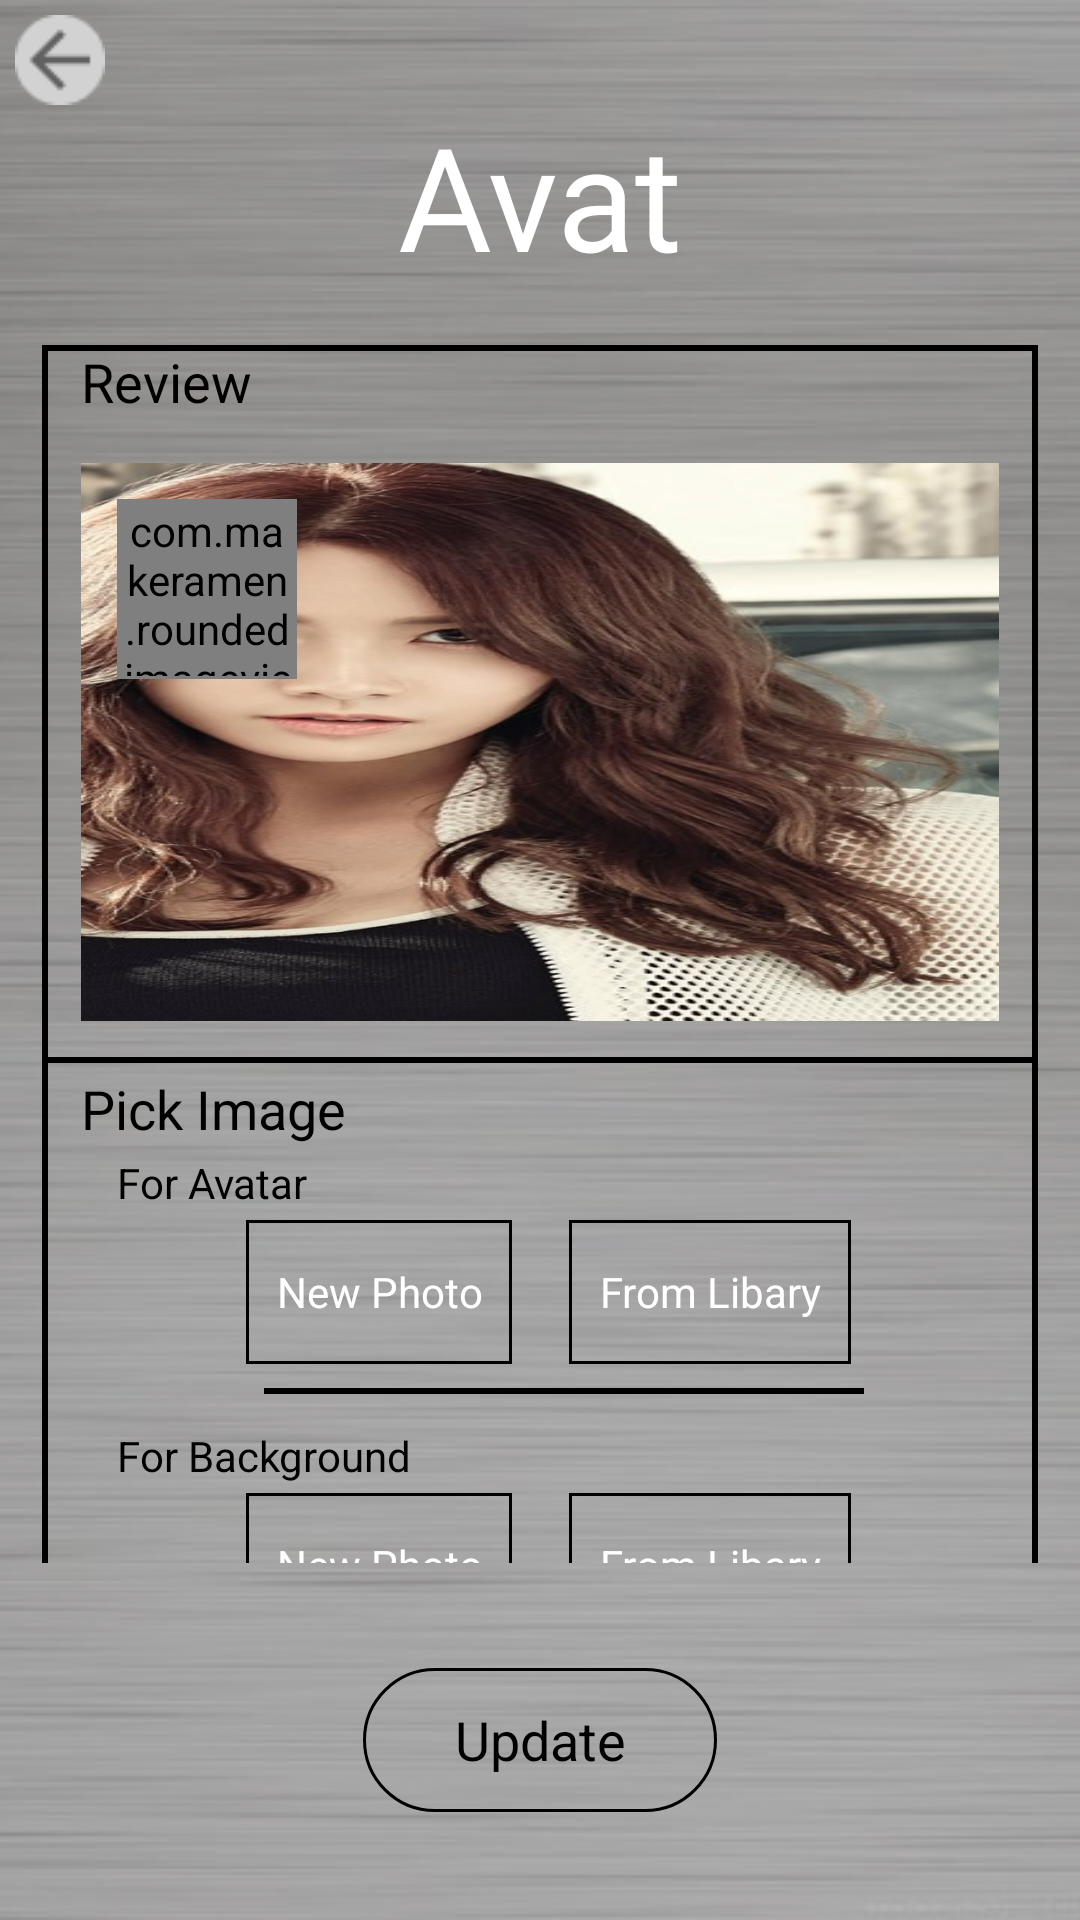

Layout XML and referenced resources for this Android screen:
<!-- AndroidManifest.xml: application theme Theme.Design.NoActionBar -->
<!-- res/layout/activity_change_avatar.xml -->
<?xml version="1.0" encoding="utf-8"?>
<RelativeLayout xmlns:android="http://schemas.android.com/apk/res/android"
    xmlns:app="http://schemas.android.com/apk/res-auto"
    android:layout_width="match_parent"
    android:layout_height="match_parent"
    android:background="@drawable/banner_change_avt">
    <ImageView
        android:layout_width="wrap_content"
        android:layout_height="wrap_content"
        android:id="@+id/img_back"
        android:foreground="?attr/selectableItemBackground"
        android:clickable="true"
        android:layout_margin="5dp"
        android:src="@drawable/ic_back"/>

    <TextView
        android:fontFamily="@font/black_and_white_picture"
        android:id="@+id/txt_title"
        android:layout_width="match_parent"
        android:layout_height="60dp"
        android:layout_centerHorizontal="true"
        android:layout_marginTop="33dp"
        android:gravity="center"
        android:text="Avatar"
        android:textColor="#FFFFFF"
        android:textSize="48sp"
        android:layout_marginLeft="121dp"
        android:layout_marginRight="121dp"/>

    <androidx.core.widget.NestedScrollView
        android:layout_width="match_parent"
        android:layout_below="@id/txt_title"
        android:layout_marginBottom="10dp"
        android:layout_above="@+id/btn_update"
        android:layout_height="match_parent">
        <LinearLayout
            android:orientation="vertical"
            android:layout_width="match_parent"
            android:layout_height="wrap_content"
            android:layout_marginTop="22dp"
            android:layout_marginLeft="14dp"
            android:layout_marginRight="14dp"
            android:background="@drawable/border_change_avt">
            <TextView
                android:paddingLeft="13dp"
                android:paddingRight="13dp"
                android:layout_width="match_parent"
                android:layout_height="wrap_content"
                android:text="Review"
                android:layout_alignParentLeft="true"
                android:textSize="18dp"
                android:textColor="#000000"/>
            <RelativeLayout
                android:layout_marginLeft="13dp"
                android:layout_marginRight="13dp"
                android:id="@+id/linechange1"
                android:layout_width="match_parent"
                android:layout_height="186dp"
                android:layout_marginTop="15dp"
                >
                <ImageView
                    android:layout_width="match_parent"
                    android:layout_height="match_parent"
                    android:id="@+id/img_background"
                    android:src="@drawable/avt_1"
                    android:scaleType="fitXY"/>
                <com.makeramen.roundedimageview.RoundedImageView
                    android:layout_width="60dp"
                    android:layout_height="60dp"
                    android:layout_marginLeft="12dp"
                    android:layout_marginTop="12dp"
                    android:src="@drawable/avt_1"
                    android:id="@+id/img_avatar"
                    android:background="#000000"
                    app:riv_mutate_background="true"
                    app:riv_corner_radius="30dp"
                    android:scaleType="fitXY"
                    android:padding="1dp">

                </com.makeramen.roundedimageview.RoundedImageView>
            </RelativeLayout>
            <TextView
                android:id="@+id/txt_2"
                android:layout_marginTop="12dp"
                android:layout_below="@id/linechange1"
                android:layout_width="match_parent"
                android:layout_height="2dp"
                android:background="#000000"/>
            <LinearLayout
                android:orientation="vertical"
                android:layout_width="match_parent"
                android:layout_height="wrap_content"
                android:layout_marginTop="3dp">
                <TextView
                    android:paddingLeft="13dp"
                    android:paddingRight="13dp"
                    android:layout_width="match_parent"
                    android:layout_height="wrap_content"
                    android:text="Pick Image"
                    android:layout_alignParentLeft="true"
                    android:textSize="18dp"
                    android:textColor="#000000"/>
                <LinearLayout
                    android:orientation="vertical"
                    android:layout_marginTop="3dp"
                    android:layout_width="match_parent"
                    android:layout_height="wrap_content">
                    <TextView
                        android:layout_width="match_parent"
                        android:layout_height="wrap_content"
                        android:text="For Avatar"
                        android:textColor="#000000"
                        android:textSize="14sp"
                        android:layout_marginLeft="25dp"/>
                    <LinearLayout
                        android:layout_marginTop="3dp"
                        android:layout_width="match_parent"
                        android:layout_height="wrap_content"
                        android:orientation="horizontal">
                        <Button
                            android:layout_marginLeft="68dp"
                            android:padding="10dp"
                            android:layout_width="wrap_content"
                            android:foreground="?attr/selectableItemBackground"
                            android:clickable="true"
                            android:id="@+id/btn_avatar_camera"
                            android:layout_height="wrap_content"
                            android:textSize="14sp"
                            android:text="New Photo"
                            android:textAppearance="@style/CalcResultStyle"

                            android:background="@drawable/border_change"/>
                        <Button
                            android:layout_marginLeft="19dp"
                            android:padding="10dp"
                            android:layout_width="wrap_content"
                            android:layout_height="wrap_content"
                            android:foreground="?attr/selectableItemBackground"
                            android:clickable="true"
                            android:id="@+id/btn_avatar_liblary"
                            android:textSize="14sp"
                            android:text="From Libary"
                            android:textAppearance="@style/CalcResultStyle"
                            android:background="@drawable/border_change"/>
                    </LinearLayout>
                    <TextView
                        android:layout_width="200dp"
                        android:layout_height="2dp"
                        android:layout_marginTop="8dp"
                        android:background="#000000"
                        android:layout_marginLeft="74dp"
                        android:layout_marginRight="59dp"/>
                </LinearLayout>
                <LinearLayout
                    android:orientation="vertical"
                    android:layout_marginTop="3dp"
                    android:layout_width="match_parent"
                    android:layout_height="wrap_content">
                    <TextView
                        android:layout_marginTop="8dp"
                        android:layout_width="match_parent"
                        android:layout_height="wrap_content"
                        android:text="For Background"
                        android:textColor="#000000"
                        android:textSize="14sp"
                        android:layout_marginLeft="25dp"/>
                    <LinearLayout
                        android:layout_marginTop="3dp"
                        android:layout_width="match_parent"
                        android:layout_height="wrap_content"
                        android:orientation="horizontal"
                        android:layout_marginBottom="23dp">
                        <Button
                            android:layout_marginLeft="68dp"
                            android:padding="10dp"
                            android:layout_width="wrap_content"
                            android:layout_height="wrap_content"
                            android:textSize="14sp"
                            android:text="New Photo"
                            android:id="@+id/btn_backgound_camera"
                            android:foreground="?attr/selectableItemBackground"
                            android:clickable="true"
                            android:textAppearance="@style/CalcResultStyle"
                            android:background="@drawable/border_change"/>
                        <Button
                            android:layout_marginLeft="19dp"
                            android:padding="10dp"
                            android:layout_width="wrap_content"
                            android:layout_height="wrap_content"
                            android:foreground="?attr/selectableItemBackground"
                            android:clickable="true"
                            android:textSize="14sp"
                            android:id="@+id/btn_backgound_liblary"
                            android:text="From Libary"
                            android:textAppearance="@style/CalcResultStyle"
                            android:background="@drawable/border_change"/>
                    </LinearLayout>
                </LinearLayout>
            </LinearLayout>
        </LinearLayout>
    </androidx.core.widget.NestedScrollView>


    <Button
        android:id="@+id/btn_update"
        android:layout_alignParentBottom="true"
        android:layout_marginBottom="36dp"
        android:layout_centerInParent="true"
        android:layout_marginTop="25dp"
        android:layout_marginLeft="121dp"
        android:layout_marginRight="121dp"
        android:padding="10dp"
        android:layout_width="match_parent"
        android:layout_height="wrap_content"
        android:textSize="18sp"
        android:foreground="?attr/selectableItemBackground"
        android:clickable="true"
        android:text="Update"
        android:textColor="#000000"
        android:textAppearance="@style/CalcResultStyle"
        android:background="@drawable/border_change_avt_update"/>

</RelativeLayout>
<!-- resources referenced by this layout -->
<resources>
  <!-- drawable avt_1: png bitmap (drawable, 369643 bytes) -->
  <!-- drawable banner_change_avt: png bitmap (drawable, 89636 bytes) -->
  <!-- drawable border_change (drawable) -->
  <?xml version="1.0" encoding="utf-8"?>
  <shape xmlns:android="http://schemas.android.com/apk/res/android">
      <stroke android:color="#000000"
          android:width="1dp"/>
      <solid android:color="#00000000" />
      <corners android:radius="0dp"/>
  
  </shape>
  <!-- drawable border_change_avt (drawable) -->
  <shape xmlns:android="http://schemas.android.com/apk/res/android">
      <stroke android:width="2dp"
          android:color="#000000" />
  </shape>
  <!-- drawable border_change_avt_update (drawable) -->
  <?xml version="1.0" encoding="utf-8"?>
  <shape xmlns:android="http://schemas.android.com/apk/res/android">
      <stroke android:color="#000000"
          android:width="1dp"/>
      <solid android:color="#00000000" />
      <corners android:radius="50dp"/>
  
  </shape>
  <!-- drawable ic_back: png bitmap (drawable, 676 bytes) -->
  <style name="CalcResultStyle">
          <item name="android:textSize">14sp</item>
          <item name="android:textColor">#FFF</item>
      </style>
</resources>
